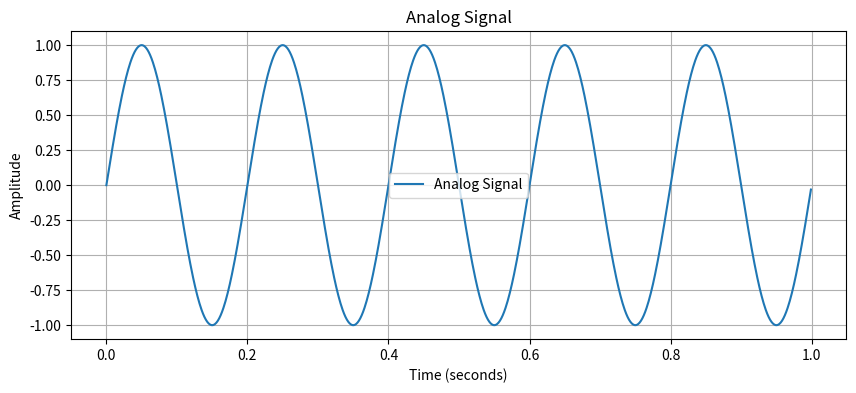
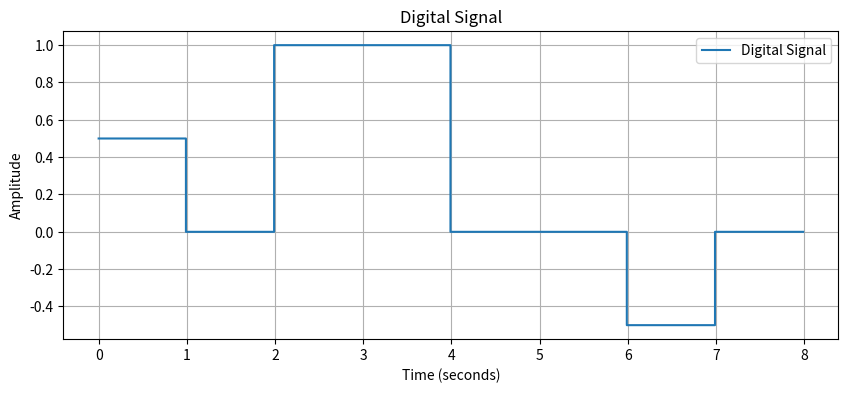
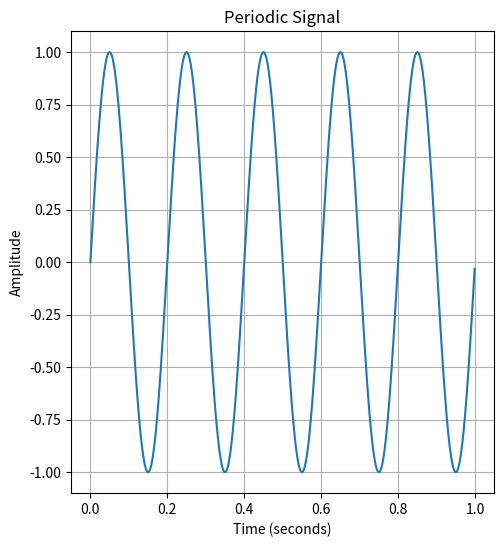
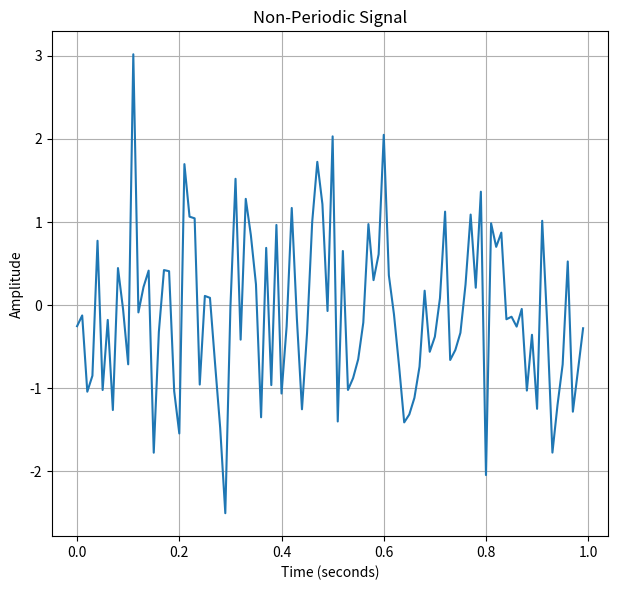
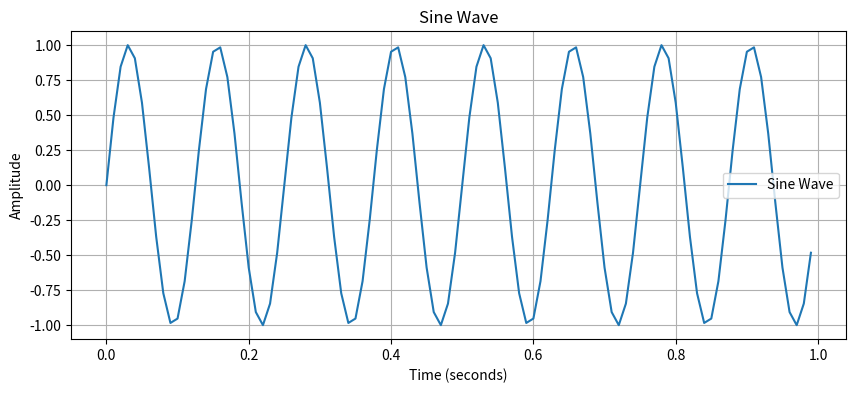
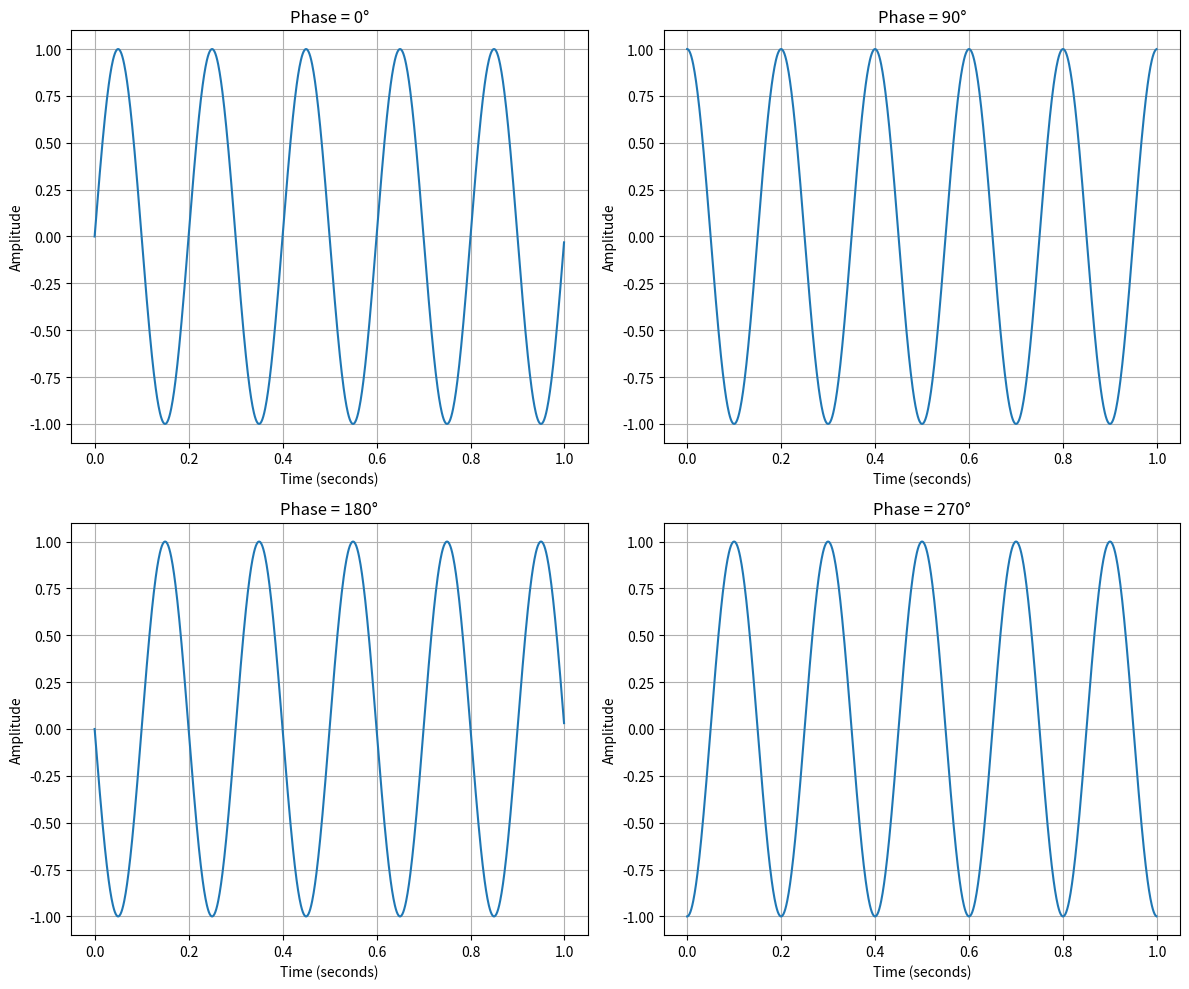
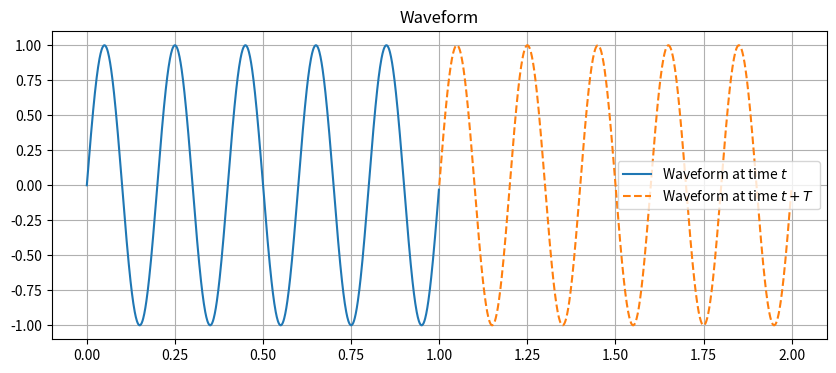
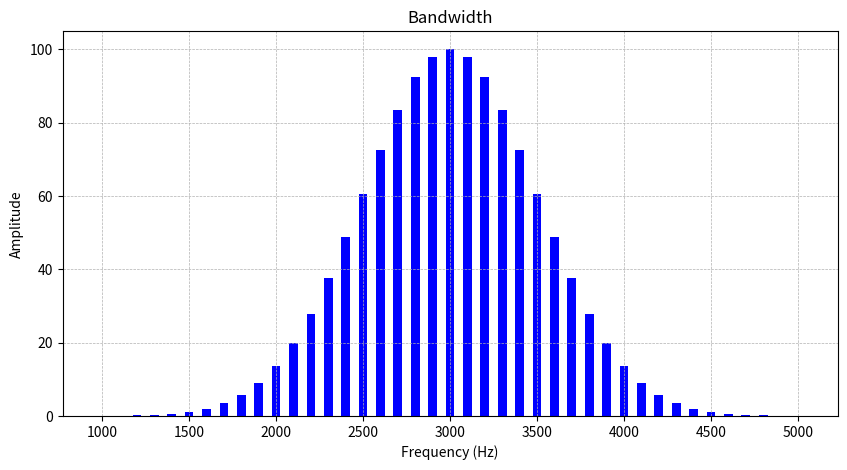

Write the Python code that produced these figures, in order.
import numpy as np
import matplotlib.pyplot as plt

frequency = 5
sampling_rate = 1000
duration = 1

t = np.linspace(0, duration, int(sampling_rate * duration), endpoint=False)
analog_signal = np.sin(2 * np.pi * frequency * t)

plt.figure(figsize=(10, 4))
plt.plot(t, analog_signal, label='Analog Signal')
plt.title('Analog Signal')
plt.xlabel('Time (seconds)')
plt.ylabel('Amplitude')
plt.grid(True)      
plt.legend()
plt.show()

import numpy as np
import matplotlib.pyplot as plt

data_bits = [0.5, 0, 1, 1, 0, 0, -0.5, 0]

num_bits = len(data_bits)
fs = 100
bit_duration = 1

time = np.linspace(0, num_bits * bit_duration, num_bits * fs, endpoint=False)

baseband_signal = np.repeat(data_bits, fs)

plt.figure(figsize=(10, 4))
plt.plot(time, baseband_signal, drawstyle='steps-pre', label='Digital Signal')
plt.title('Digital Signal')
plt.xlabel('Time (seconds)')
plt.ylabel('Amplitude')
plt.grid(True)
plt.legend()
plt.show()

import numpy as np
import matplotlib.pyplot as plt

frequency = 5
sampling_rate = 1000
duration = 1

t = np.linspace(0, duration, int(sampling_rate * duration), endpoint=False)

periodic_signal = np.sin(2 * np.pi * frequency * t)
plt.figure(figsize=(12, 6))

plt.subplot(1, 2, 1)
plt.plot(t, periodic_signal)
plt.title('Periodic Signal')
plt.xlabel('Time (seconds)')
plt.ylabel('Amplitude')
plt.grid(True)
plt.show()

import numpy as np
import matplotlib.pyplot as plt

frequency = 5
sampling_rate = 100
duration = 1

t = np.linspace(0, duration, int(sampling_rate * duration), endpoint=False)
non_periodic_signal = np.random.randn(len(t))

plt.figure(figsize=(12, 6))
plt.subplot(1, 2, 2)
plt.plot(t, non_periodic_signal)
plt.title('Non-Periodic Signal')
plt.xlabel('Time (seconds)')
plt.ylabel('Amplitude')
plt.grid(True)

plt.tight_layout()
plt.show()

import numpy as np
import matplotlib.pyplot as plt

frequency = 8
sampling_rate = 100
duration = 1

t = np.linspace(0, duration, int(sampling_rate * duration), endpoint=False)
sine_wave = np.sin(2 * np.pi * frequency * t)

plt.figure(figsize=(10, 4))
plt.plot(t, sine_wave, label='Sine Wave')
plt.title('Sine Wave')
plt.xlabel('Time (seconds)')
plt.ylabel('Amplitude')
plt.grid(True)
plt.legend()
plt.show()

import numpy as np
import matplotlib.pyplot as plt

frequency = 5
sampling_rate = 1000
duration = 1
phases = [0, 90, 180, 270]

t = np.linspace(0, duration, int(sampling_rate * duration), endpoint=False)

plt.figure(figsize=(12, 10))

for i, phase in enumerate(phases):
    plt.subplot(2, 2, i + 1) 
    phase_radians = np.deg2rad(phase) 
    sine_wave = np.sin(2 * np.pi * frequency * t + phase_radians)
    plt.plot(t, sine_wave)
    plt.title(f'Phase = {phase}°')
    plt.xlabel('Time (seconds)')
    plt.ylabel('Amplitude')
    plt.grid(True)

plt.tight_layout()
plt.show()

import numpy as np
import matplotlib.pyplot as plt

frequency = 5 
amplitude = 1 
time_period = 1  
sample_rate = 1000

t = np.linspace(0, time_period, int(sample_rate * time_period), endpoint=False)
waveform = amplitude * np.sin(2 * np.pi * frequency * t)

plt.figure(figsize=(10, 4))
plt.plot(t, waveform, label='Waveform at time $t$')
plt.plot(t + time_period, waveform, label='Waveform at time $t + T$', linestyle='--')
plt.title('Waveform')
plt.legend()
plt.grid(True)
plt.show()



import numpy as np
import matplotlib.pyplot as plt

start_freq = 1000  
end_freq = 5000    
peak_freq = 3000 
std_dev = 500      

frequencies = np.arange(start_freq, end_freq + 100, 100)  

def amplitude_function(freq):
    return 100 * np.exp(-0.5 * ((freq - peak_freq) / std_dev) ** 2)

amplitudes = amplitude_function(frequencies)

plt.figure(figsize=(10, 5))
plt.bar(frequencies, amplitudes, width=50, color='blue', align='center') 
plt.title('Bandwidth')
plt.xlabel('Frequency (Hz)')
plt.ylabel('Amplitude')
plt.grid(True, linestyle='--', linewidth=0.5)
plt.show()